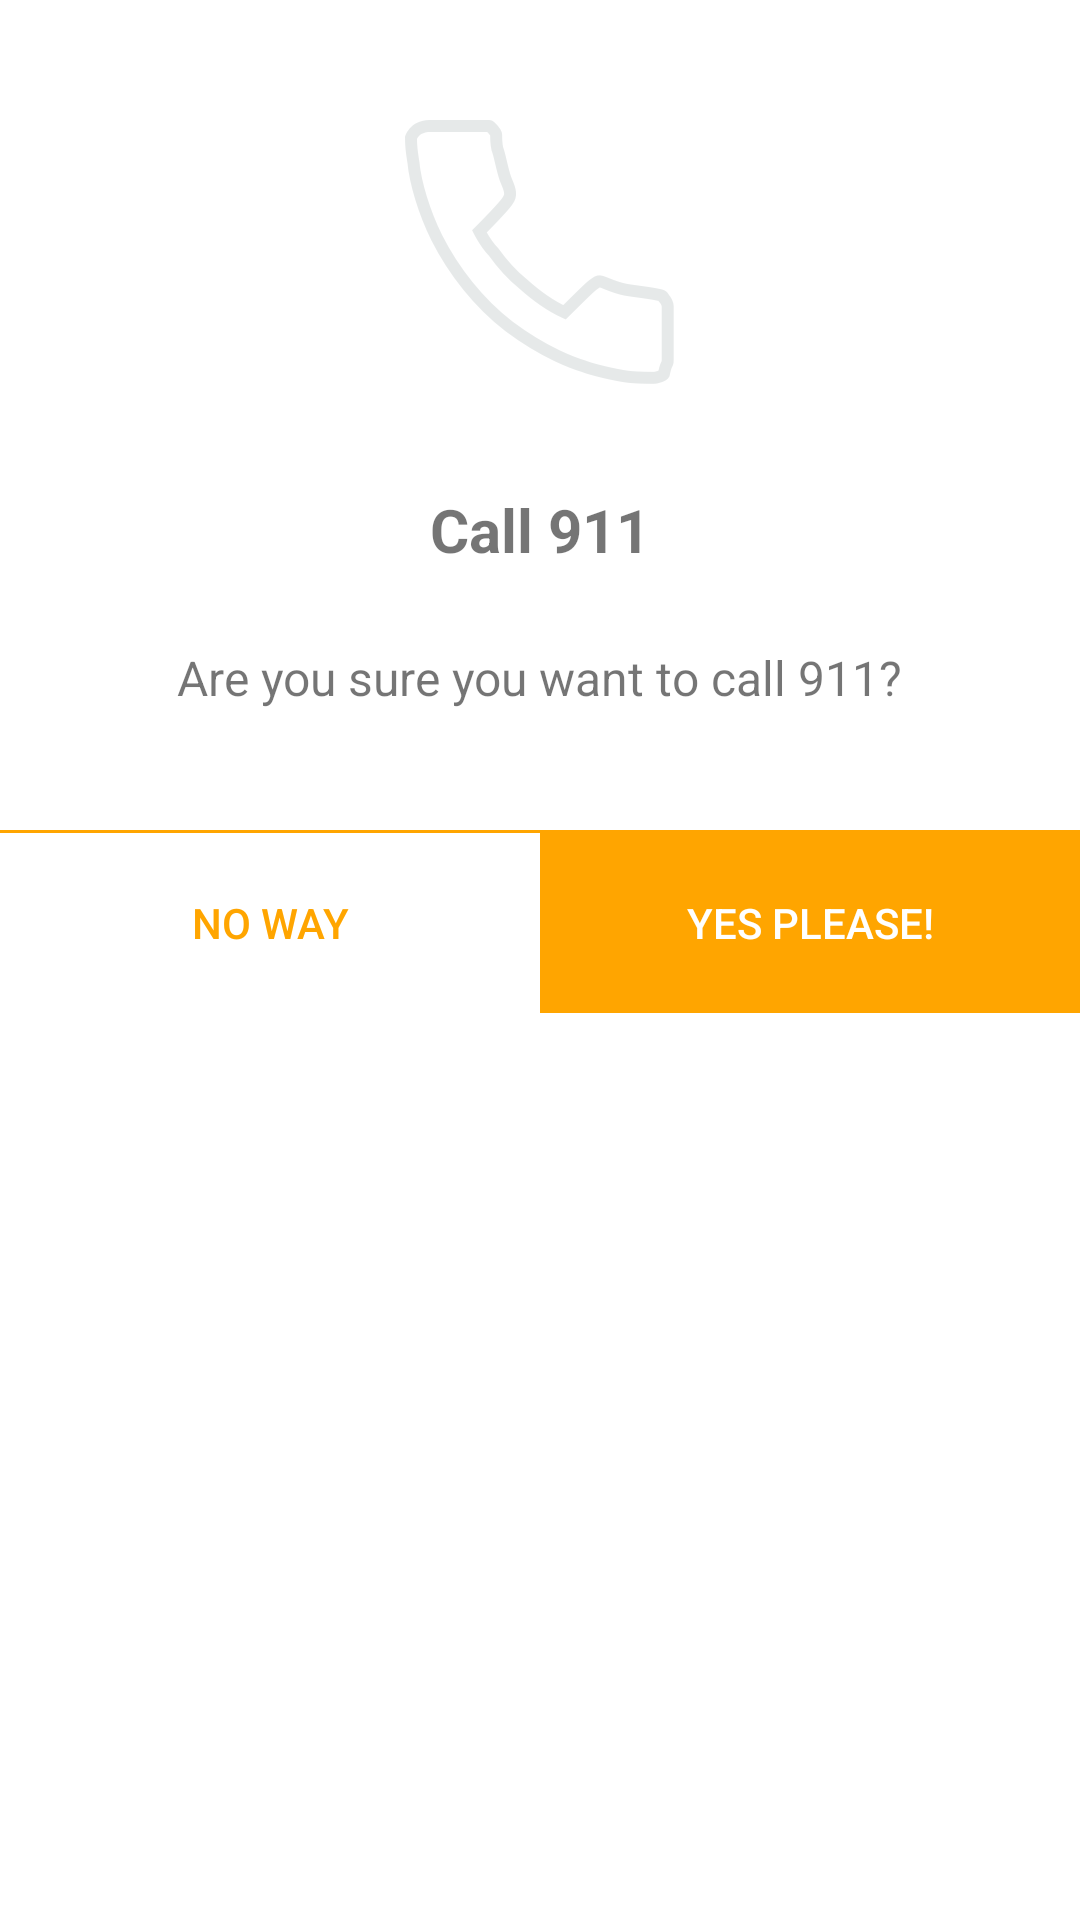

Produce the Android XML layout that renders to this screen, including the resource entries it uses.
<!-- AndroidManifest.xml: application theme AppTheme -->
<!-- res/layout/modal_call_911.xml -->
<?xml version="1.0" encoding="utf-8"?>
<LinearLayout xmlns:android="http://schemas.android.com/apk/res/android"
              android:layout_width="match_parent"
              android:layout_height="match_parent"
              android:background="@color/White"
              android:orientation="vertical">

    <ImageView
        android:id="@+id/call_picture"
        android:layout_width="wrap_content"
        android:layout_height="wrap_content"
        android:layout_gravity="center"
        android:layout_marginBottom="35dp"
        android:layout_marginTop="40dp"
        android:src="@drawable/add_phone_logo"/>

    <TextView
        android:id="@+id/call_title"
        android:layout_width="wrap_content"
        android:layout_height="wrap_content"
        android:layout_gravity="center"
        android:layout_marginBottom="25dp"
        android:layout_marginLeft="16dp"
        android:layout_marginRight="16dp"
        android:gravity="center"
        android:textSize="20sp"
        android:text="Call 911"
        android:textStyle="bold"/>

    <TextView
        android:id="@+id/call_message"
        android:layout_width="wrap_content"
        android:layout_height="wrap_content"
        android:layout_gravity="center"
        android:layout_marginLeft="16dp"
        android:layout_marginRight="16dp"
        android:gravity="center"
        android:text="Are you sure you want to call 911?"
        android:textSize="16sp"/>

    <View
        android:layout_width="fill_parent"
        android:layout_height="1dp"
        android:layout_marginTop="40dp"
        android:background="@color/colorAccent"/>

    <LinearLayout
        android:layout_width="match_parent"
        android:layout_height="60dp"
        android:orientation="horizontal">

        <Button
            android:id="@+id/call_no"
            android:layout_width="0dp"
            android:layout_height="60dp"
            android:layout_gravity="center"
            android:layout_weight="1"
            android:background="@drawable/button_design_white"
            android:gravity="center"
            android:text="NO WAY"
            android:textColor="@color/colorAccent" />

        <Button
            android:id="@+id/call_yes"
            android:layout_width="0dp"
            android:layout_height="60dp"
            android:layout_gravity="center"
            android:layout_weight="1"
            android:background="@drawable/button_design_primary"
            android:gravity="center"
            android:text="YES PLEASE!"
            android:textColor="@color/White" />
    </LinearLayout>


</LinearLayout>
<!-- resources referenced by this layout -->
<resources>
  <color name="White">#FFFFFF</color>
  <color name="colorAccent">#FFA500</color>
  <!-- drawable add_phone_logo: png bitmap (drawable-hdpi, 6351 bytes) -->
  <!-- drawable button_design_primary (drawable) -->
  <?xml version="1.0" encoding="utf-8"?>
  <selector xmlns:android="http://schemas.android.com/apk/res/android">
      <item>
          <shape xmlns:android="http://schemas.android.com/apk/res/android">
              <solid android:color="@color/colorAccent" />
          </shape>
      </item>
  </selector>
  <!-- drawable button_design_white (drawable) -->
  <?xml version="1.0" encoding="utf-8"?>
  <selector xmlns:android="http://schemas.android.com/apk/res/android">
      <item>
          <shape xmlns:android="http://schemas.android.com/apk/res/android">
              <solid android:color="@color/White" />
          </shape>
      </item>
  </selector>
  <style name="AppTheme" parent="AppTheme.Base">
      </style>
  <style name="AppTheme.Base" parent="Theme.AppCompat.Light.DarkActionBar">
          
          <item name="colorPrimary">@color/colorPrimary</item>
          <item name="colorPrimaryDark">@color/colorPrimaryDark</item>
          <item name="colorAccent">@color/colorAccent</item>
          
      </style>
  <color name="colorPrimary">#3F51B5</color>
  <color name="colorPrimaryDark">#303F9F</color>
</resources>
